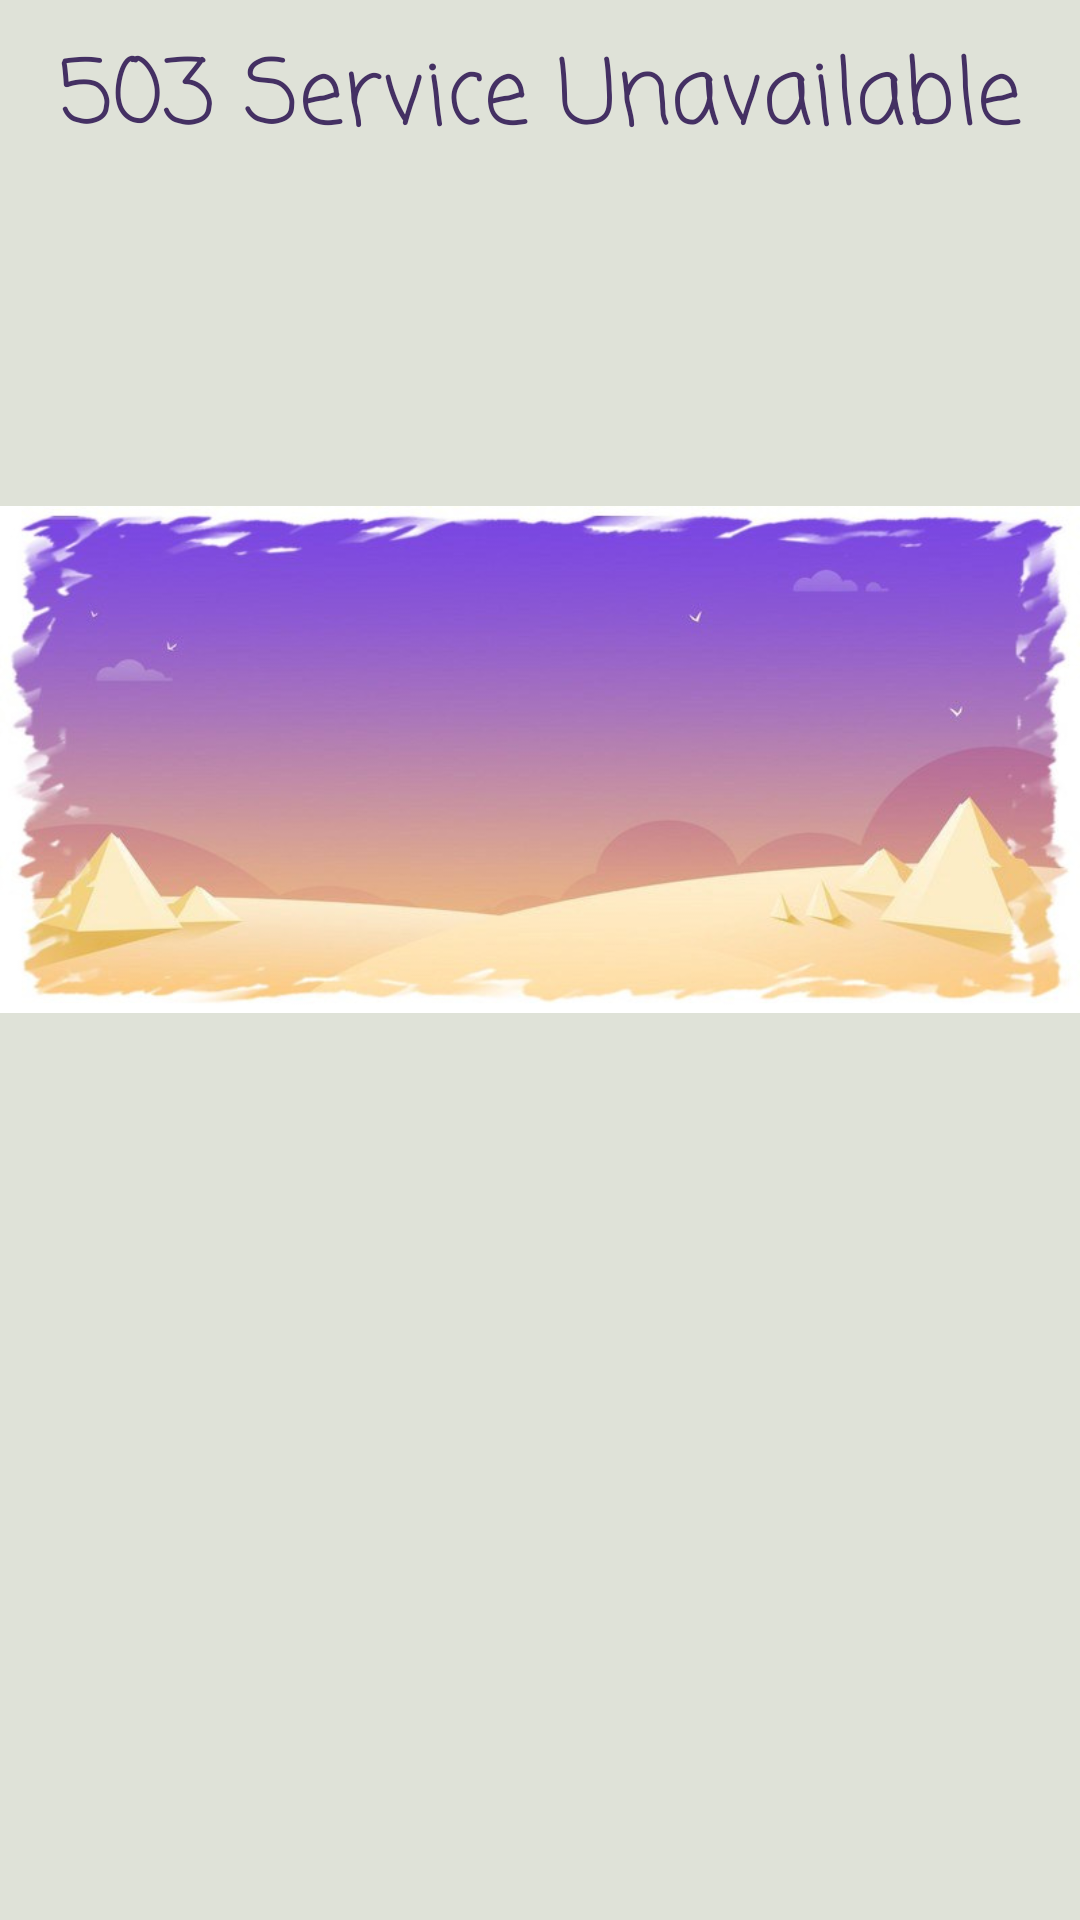

Reconstruct the res/layout file that produces this screen, plus the resources it refers to.
<!-- AndroidManifest.xml: application theme AppTheme -->
<!-- res/layout/error_page.xml -->
<?xml version="1.0" encoding="utf-8"?>
<LinearLayout xmlns:android="http://schemas.android.com/apk/res/android"
    android:orientation="vertical"
    android:layout_width="match_parent"
    android:layout_height="wrap_content"
    android:layout_gravity="center">
    <TextView
        android:layout_width="wrap_content"
        android:layout_height="wrap_content"
        android:text="@string/error_server"
        style="@style/purple_text_header"/>

    <ImageView
        android:layout_width="match_parent"
        android:layout_height="wrap_content"
        android:src="@drawable/error"/>
</LinearLayout>
<!-- resources referenced by this layout -->
<resources>
  <!-- drawable error: jpg bitmap (drawable, 26214 bytes) -->
  <string name="error_server">503 Service Unavailable</string>
  <style name="purple_text_header" parent="Theme.AppCompat.Light.DarkActionBar">
          <item name="android:layout_gravity">center</item>
          <item name="android:fontFamily">casual</item>
          <item name="android:textSize">30sp</item>
          <item name="android:textColor">@color/colorPrimary</item>
          <item name="android:padding">10dp</item>
      </style>
  <style name="AppTheme" parent="Base.Theme.AppCompat.Light.DarkActionBar">
          
          <item name="colorPrimary">@color/gray_purple</item>
          <item name="colorPrimaryDark">@color/colorPrimaryDark</item>
          <item name="colorAccent">@color/gray_purple</item>
          <item name="android:colorBackground">@color/background_material_light</item>
          <item name="android:windowBackground">@color/gainsboro</item>
          <item name="android:colorForeground">@color/foreground_material_dark</item>
          <item name="android:colorAccent">@color/gray_purple</item>
          <item name="android:statusBarColor">@color/gray_purple</item>
      </style>
  <color name="colorPrimary">#443063</color>
  <color name="gray_purple">#897587</color>
  <color name="colorPrimaryDark">#5C6BC0</color>
  <color name="background_material_light">#dfe2d8</color>
  <color name="gainsboro">#dfe2d8</color>
  <color name="foreground_material_dark">#ffffff</color>
</resources>
